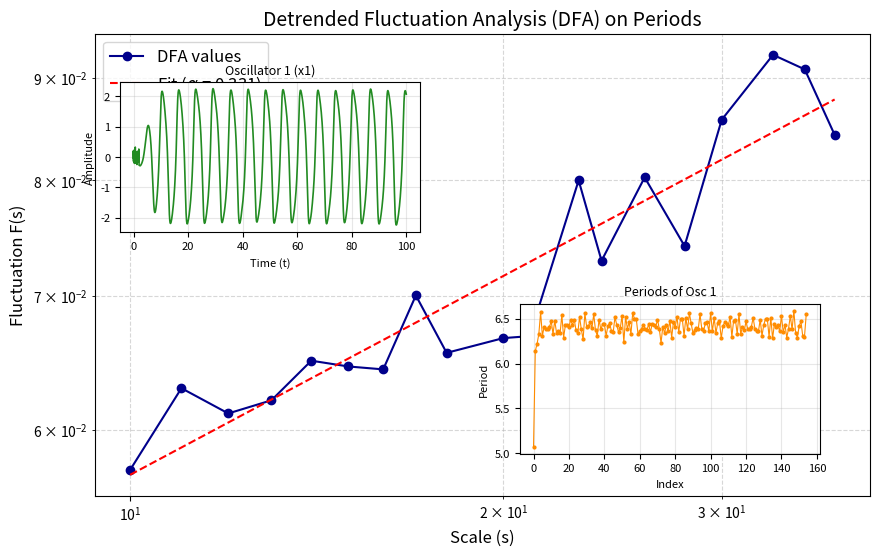
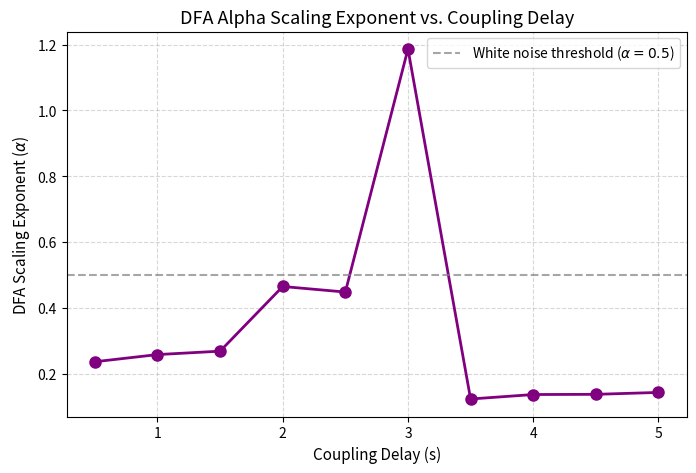

The matplotlib source for these figures, in order:
# -*- coding: utf-8 -*-
"""Untitled18.ipynb

Automatically generated by Colab.

Original file is located at
    https://colab.research.google.com/drive/1GwI9sZL-BzE863dYFiBVaHamZVP-KFae
"""

import numpy as np
import matplotlib.pyplot as plt
from scipy.signal import find_peaks

# 1. Simulation Parameters
dt = 0.01
t_max = 1000.0
time_steps = int(t_max / dt)
t = np.linspace(0, t_max, time_steps)

# Oscillator parameters
mu = 1.0
omega0 = 1.0

# Coupling and Delay parameters
coupling = 0.2
delay = 2.0
delay_steps = int(delay / dt)

# Noise parameter (Langevin)
noise_intensity = 0.1

# Initialize arrays for state variables
# x1, y1 (Oscillator 1) and x2, y2 (Oscillator 2)
x1 = np.zeros(time_steps)
y1 = np.zeros(time_steps)
x2 = np.zeros(time_steps)
y2 = np.zeros(time_steps)

# Initial conditions (historical states before t=0 set to small random values)
x1[:delay_steps+1] = np.random.normal(0, 0.1, delay_steps+1)
y1[:delay_steps+1] = np.random.normal(0, 0.1, delay_steps+1)
x2[:delay_steps+1] = np.random.normal(0, 0.1, delay_steps+1)
y2[:delay_steps+1] = np.random.normal(0, 0.1, delay_steps+1)

# 2. Euler-Maruyama Integration with Delay
for i in range(delay_steps, time_steps - 1):
    # Delayed states
    x1_delayed = x1[i - delay_steps]
    x2_delayed = x2[i - delay_steps]

    # Langevin equations
    dx1 = y1[i] * dt
    dy1 = (mu * (1.0 - x1[i]**2) * y1[i] - (omega0**2) * x1[i] + coupling * (x2_delayed - x1[i])) * dt + noise_intensity * np.sqrt(dt) * np.random.normal()

    dx2 = y2[i] * dt
    dy2 = (mu * (1.0 - x2[i]**2) * y2[i] - (omega0**2) * x2[i] + coupling * (x1_delayed - x2[i])) * dt + noise_intensity * np.sqrt(dt) * np.random.normal()

    x1[i+1] = x1[i] + dx1
    y1[i+1] = y1[i] + dy1
    x2[i+1] = x2[i] + dx2
    y2[i+1] = y2[i] + dy2

# 3. Extract Period Time Series
# Identify peaks in x1 to find the periods
peaks, _ = find_peaks(x1, height=0.5, distance=int(3.0/dt))
peak_times = t[peaks]
periods = np.diff(peak_times)

print(f"Extracted {len(periods)} periods from Oscillator 1.")

# 4. Detrended Fluctuation Analysis (DFA)
def dfa(time_series, scales):
    # Integrate the time series
    y = np.cumsum(time_series - np.mean(time_series))
    N = len(time_series)
    fluctuations = []

    for scale in scales:
        num_segments = N // scale
        scale_fluctuations = []

        for segment in range(num_segments):
            start = segment * scale
            end = start + scale
            x_segment = np.arange(scale)
            y_segment = y[start:end]

            # Fit a linear trend to the segment
            coeff = np.polyfit(x_segment, y_segment, 1)
            trend = np.polyval(coeff, x_segment)

            # Calculate fluctuation
            scale_fluctuations.append(np.mean((y_segment - trend) ** 2))

        fluctuations.append(np.sqrt(np.mean(scale_fluctuations)))

    return np.array(fluctuations)

# Select scales (box sizes)
min_scale = 10
max_scale = len(periods) // 4
scales = np.unique(np.logspace(np.log10(min_scale), np.log10(max_scale), num=20, dtype=int))

# Run DFA
fluctuations = dfa(periods, scales)

# Estimate alpha (scaling exponent) using linear fit on log-log scales
poly = np.polyfit(np.log10(scales), np.log10(fluctuations), 1)
alpha = poly[0]
print(f"Estimated DFA exponent (alpha): {alpha:.3f}")

# 5. Visualization with Inset Plots
fig, ax = plt.subplots(figsize=(10, 6))

# Main Plot: DFA on periods
ax.loglog(scales, fluctuations, 'o-', color='darkblue', label='DFA values')
fit_line = 10**poly[1] * (scales**alpha)
# Fix: Use a raw f-string (fr) to prevent interpretation of \alpha as an ASCII bell character
ax.loglog(scales, fit_line, 'r--', label=fr'Fit ($\alpha$ = {alpha:.3f})')
ax.set_title("Detrended Fluctuation Analysis (DFA) on Periods", fontsize=14)
ax.set_xlabel("Scale (s)", fontsize=12)
ax.set_ylabel("Fluctuation F(s)", fontsize=12)
ax.grid(True, which="both", ls="--", alpha=0.5)
ax.legend(fontsize=12)

# Inset 1: Oscillator 1 Time Series (State variable x1)
inset1 = fig.add_axes([0.15, 0.55, 0.3, 0.25])  # [left, bottom, width, height]
inset1.plot(t[t < 100], x1[t < 100], color='forestgreen', lw=1.2)
inset1.set_title("Oscillator 1 (x1)", fontsize=9)
inset1.set_xlabel("Time (t)", fontsize=8)
inset1.set_ylabel("Amplitude", fontsize=8)
inset1.tick_params(labelsize=8)
inset1.grid(True, alpha=0.3)

# Inset 2: Periods Time Series
inset2 = fig.add_axes([0.55, 0.18, 0.3, 0.25])
inset2.plot(periods, color='darkorange', marker='.', markersize=4, lw=0.8)
inset2.set_title("Periods of Osc 1", fontsize=9)
inset2.set_xlabel("Index", fontsize=8)
inset2.set_ylabel("Period", fontsize=8)
inset2.tick_params(labelsize=8)
inset2.grid(True, alpha=0.3)

plt.show()

# Define a range of delays to sweep
delays_to_sweep = np.linspace(0.5, 5.0, 10)
alphas = []

# Keep simulation configurations consistent
dt_sweep = 0.01
t_max_sweep = 600.0
time_steps_sweep = int(t_max_sweep / dt_sweep)
t_sweep_arr = np.linspace(0, t_max_sweep, time_steps_sweep)
mu = 1.0
omega0 = 1.0
coupling = 0.2
noise_intensity = 0.1

print("Starting delay sweep to calculate DFA alpha...")

for d_val in delays_to_sweep:
    delay_steps_s = int(d_val / dt_sweep)

    # Initialize state variables
    x1_s = np.zeros(time_steps_sweep)
    y1_s = np.zeros(time_steps_sweep)
    x2_s = np.zeros(time_steps_sweep)
    y2_s = np.zeros(time_steps_sweep)

    x1_s[:delay_steps_s+1] = np.random.normal(0, 0.1, delay_steps_s+1)
    y1_s[:delay_steps_s+1] = np.random.normal(0, 0.1, delay_steps_s+1)
    x2_s[:delay_steps_s+1] = np.random.normal(0, 0.1, delay_steps_s+1)
    y2_s[:delay_steps_s+1] = np.random.normal(0, 0.1, delay_steps_s+1)

    # Integrate
    for i in range(delay_steps_s, time_steps_sweep - 1):
        x1_delayed = x1_s[i - delay_steps_s]
        x2_delayed = x2_s[i - delay_steps_s]

        dx1 = y1_s[i] * dt_sweep
        dy1 = (mu * (1.0 - x1_s[i]**2) * y1_s[i] - (omega0**2) * x1_s[i] + coupling * (x2_delayed - x1_s[i])) * dt_sweep + noise_intensity * np.sqrt(dt_sweep) * np.random.normal()

        dx2 = y2_s[i] * dt_sweep
        dy2 = (mu * (1.0 - x2_s[i]**2) * y2_s[i] - (omega0**2) * x2_s[i] + coupling * (x1_delayed - x2_s[i])) * dt_sweep + noise_intensity * np.sqrt(dt_sweep) * np.random.normal()

        x1_s[i+1] = x1_s[i] + dx1
        y1_s[i+1] = y1_s[i] + dy1
        x2_s[i+1] = x2_s[i] + dx2
        y2_s[i+1] = y2_s[i] + dy2

    # Extract Periods
    peaks_s, _ = find_peaks(x1_s, height=0.5, distance=int(3.0/dt_sweep))
    peak_times_s = t_sweep_arr[peaks_s]
    periods_s = np.diff(peak_times_s)

    # DFA execution on extracted periods
    min_scale_s = 10
    max_scale_s = len(periods_s) // 4
    if max_scale_s > min_scale_s:
        scales_s = np.unique(np.logspace(np.log10(min_scale_s), np.log10(max_scale_s), num=15, dtype=int))
        fluct_s = dfa(periods_s, scales_s)
        poly_s = np.polyfit(np.log10(scales_s), np.log10(fluct_s), 1)
        alphas.append(poly_s[0])
    else:
        alphas.append(np.nan)
    print(f"Delay: {d_val:.2f} s | DFA alpha: {alphas[-1]:.3f}")

# Plotting results
plt.figure(figsize=(8, 5))
plt.plot(delays_to_sweep, alphas, 'o-', color='purple', linewidth=2, markersize=8)
plt.title("DFA Alpha Scaling Exponent vs. Coupling Delay", fontsize=13)
plt.xlabel("Coupling Delay (s)", fontsize=11)
# Fix: Use raw string (fr) to avoid parsing error with \alpha
plt.ylabel(fr"DFA Scaling Exponent ($\alpha$)", fontsize=11)
plt.axhline(0.5, color='gray', linestyle='--', alpha=0.7, label=r'White noise threshold ($\alpha=0.5$)')
plt.grid(True, linestyle='--', alpha=0.5)
plt.legend()
plt.show()
